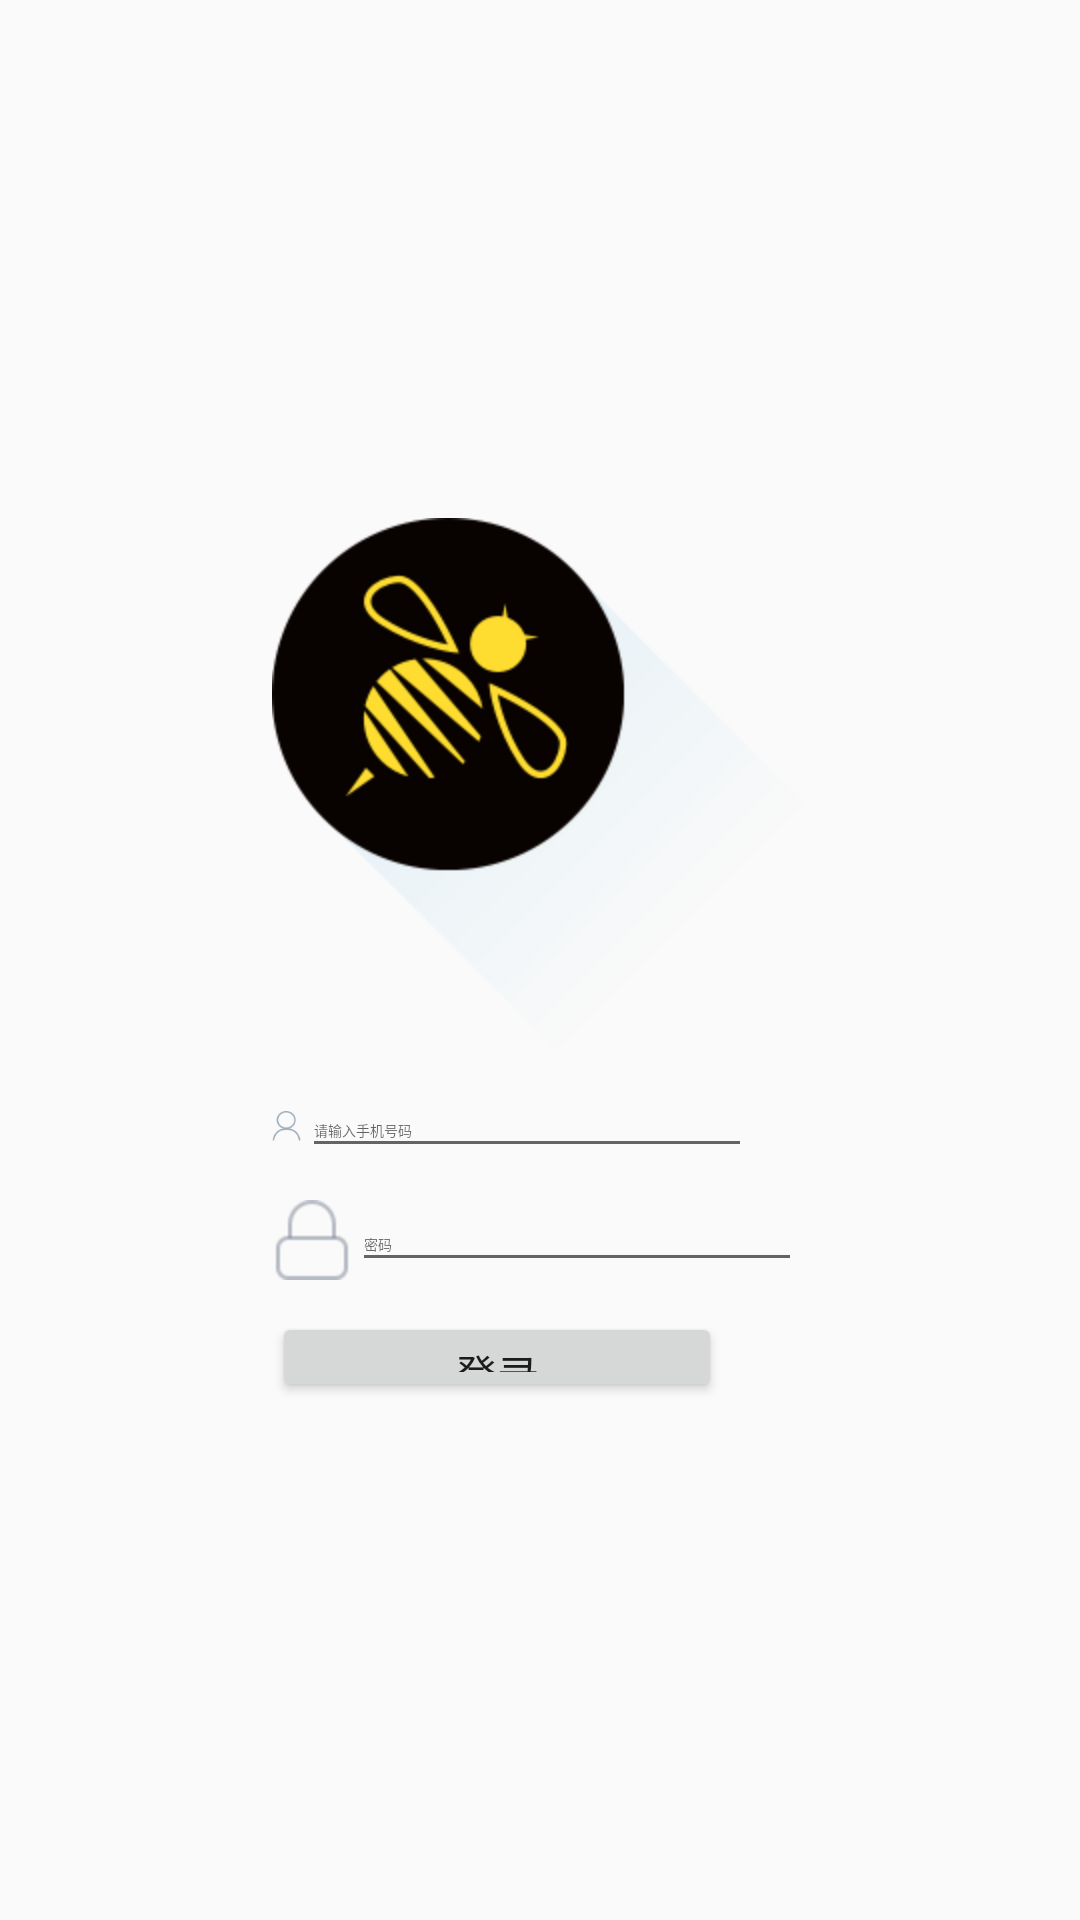

Android layout source for this screen:
<!-- AndroidManifest.xml: application theme AppTheme -->
<!-- res/layout/activity_main.xml -->
<?xml version="1.0" encoding="utf-8"?>
<layout>
    <data>
        <import type="android.view.View"></import>
        <variable name="data" type="com.store.buzztime.coffee_store.Bean.User"/>
    </data>
    <RelativeLayout
        xmlns:android="http://schemas.android.com/apk/res/android"
        xmlns:app="http://schemas.android.com/apk/res-auto"
        xmlns:tools="http://schemas.android.com/tools" android:layout_width="match_parent"
        android:layout_height="match_parent"
        tools:context="com.store.buzztime.coffee_store.MainActivity">
        <LinearLayout
            android:layout_width="wrap_content"
            android:layout_height="wrap_content"
            android:orientation="vertical"
            android:layout_centerInParent="true">
            <ImageView
                android:layout_width="wrap_content"
                android:layout_height="wrap_content"
                android:src="@mipmap/logo"
                android:layout_gravity="center"/>
            <RelativeLayout
                android:layout_width="wrap_content"
                android:layout_height="wrap_content"
                android:layout_marginTop="10dp">
                <ImageView
                    android:id="@+id/iv_name"
                    android:layout_width="wrap_content"
                    android:layout_height="wrap_content"
                    android:src="@mipmap/user"
                    android:layout_centerVertical="true"/>
                <EditText
                    android:id="@+id/et_name"
                    android:layout_width="@dimen/btn_width"
                    android:layout_height="wrap_content"
                    android:layout_toRightOf="@id/iv_name"
                    style="@style/black_text_s"
                    android:layout_centerVertical="true"
                    android:hint="@string/hint_name" />
            </RelativeLayout>
            <RelativeLayout
                android:layout_width="wrap_content"
                android:layout_height="wrap_content"
                android:layout_marginTop="10dp">
                <ImageView
                    android:id="@+id/iv_password"
                    android:layout_width="wrap_content"
                    android:layout_height="wrap_content"
                    android:src="@mipmap/password"
                    android:layout_centerVertical="true"/>
                <EditText
                    android:id="@+id/et_password"
                    android:layout_toRightOf="@id/iv_password"
                    android:layout_width="@dimen/btn_width"
                    android:layout_height="wrap_content"
                    style="@style/black_text_s"
                    android:layout_centerVertical="true"
                    android:hint="@string/hint_password" />
            </RelativeLayout>
            <Button
                android:id="@+id/btn_login"
                android:layout_width="@dimen/btn_width"
                android:layout_height="@dimen/btn_height"
                style="@style/yellow_btn"
                android:text="@string/login"
                android:layout_marginTop="10dp"/>
        </LinearLayout>
        
            
            
            
            

    </RelativeLayout>
</layout>
<!-- resources referenced by this layout -->
<resources>
  <dimen name="btn_height">30dp</dimen>
  <dimen name="btn_width">150dp</dimen>
  <!-- mipmap logo: png bitmap (mipmap-hdpi, 22864 bytes) -->
  <!-- mipmap password: png bitmap (mipmap-hdpi, 976 bytes) -->
  <!-- mipmap user: png bitmap (mipmap-xxxhdpi, 1561 bytes) -->
  <string name="hint_name">请输入手机号码</string>
  <string name="hint_password">密码</string>
  <string name="login">登录</string>
  <style name="black_text_s">
          <item name="android:textColor">@color/black</item>
          <item name="android:textSize">@dimen/text_size_s</item>
      </style>
  <style name="AppTheme" parent="Theme.AppCompat.Light.NoActionBar">
          
          <item name="colorPrimary">@color/colorPrimary</item>
          <item name="colorPrimaryDark">@color/colorPrimaryDark</item>
          <item name="colorAccent">@color/colorAccent</item>
      </style>
  <color name="black">@android:color/black</color>
  <dimen name="text_size_s">14px</dimen>
  <color name="colorPrimary">#3F51B5</color>
  <color name="colorPrimaryDark">#303F9F</color>
  <color name="colorAccent">#FF4081</color>
</resources>
